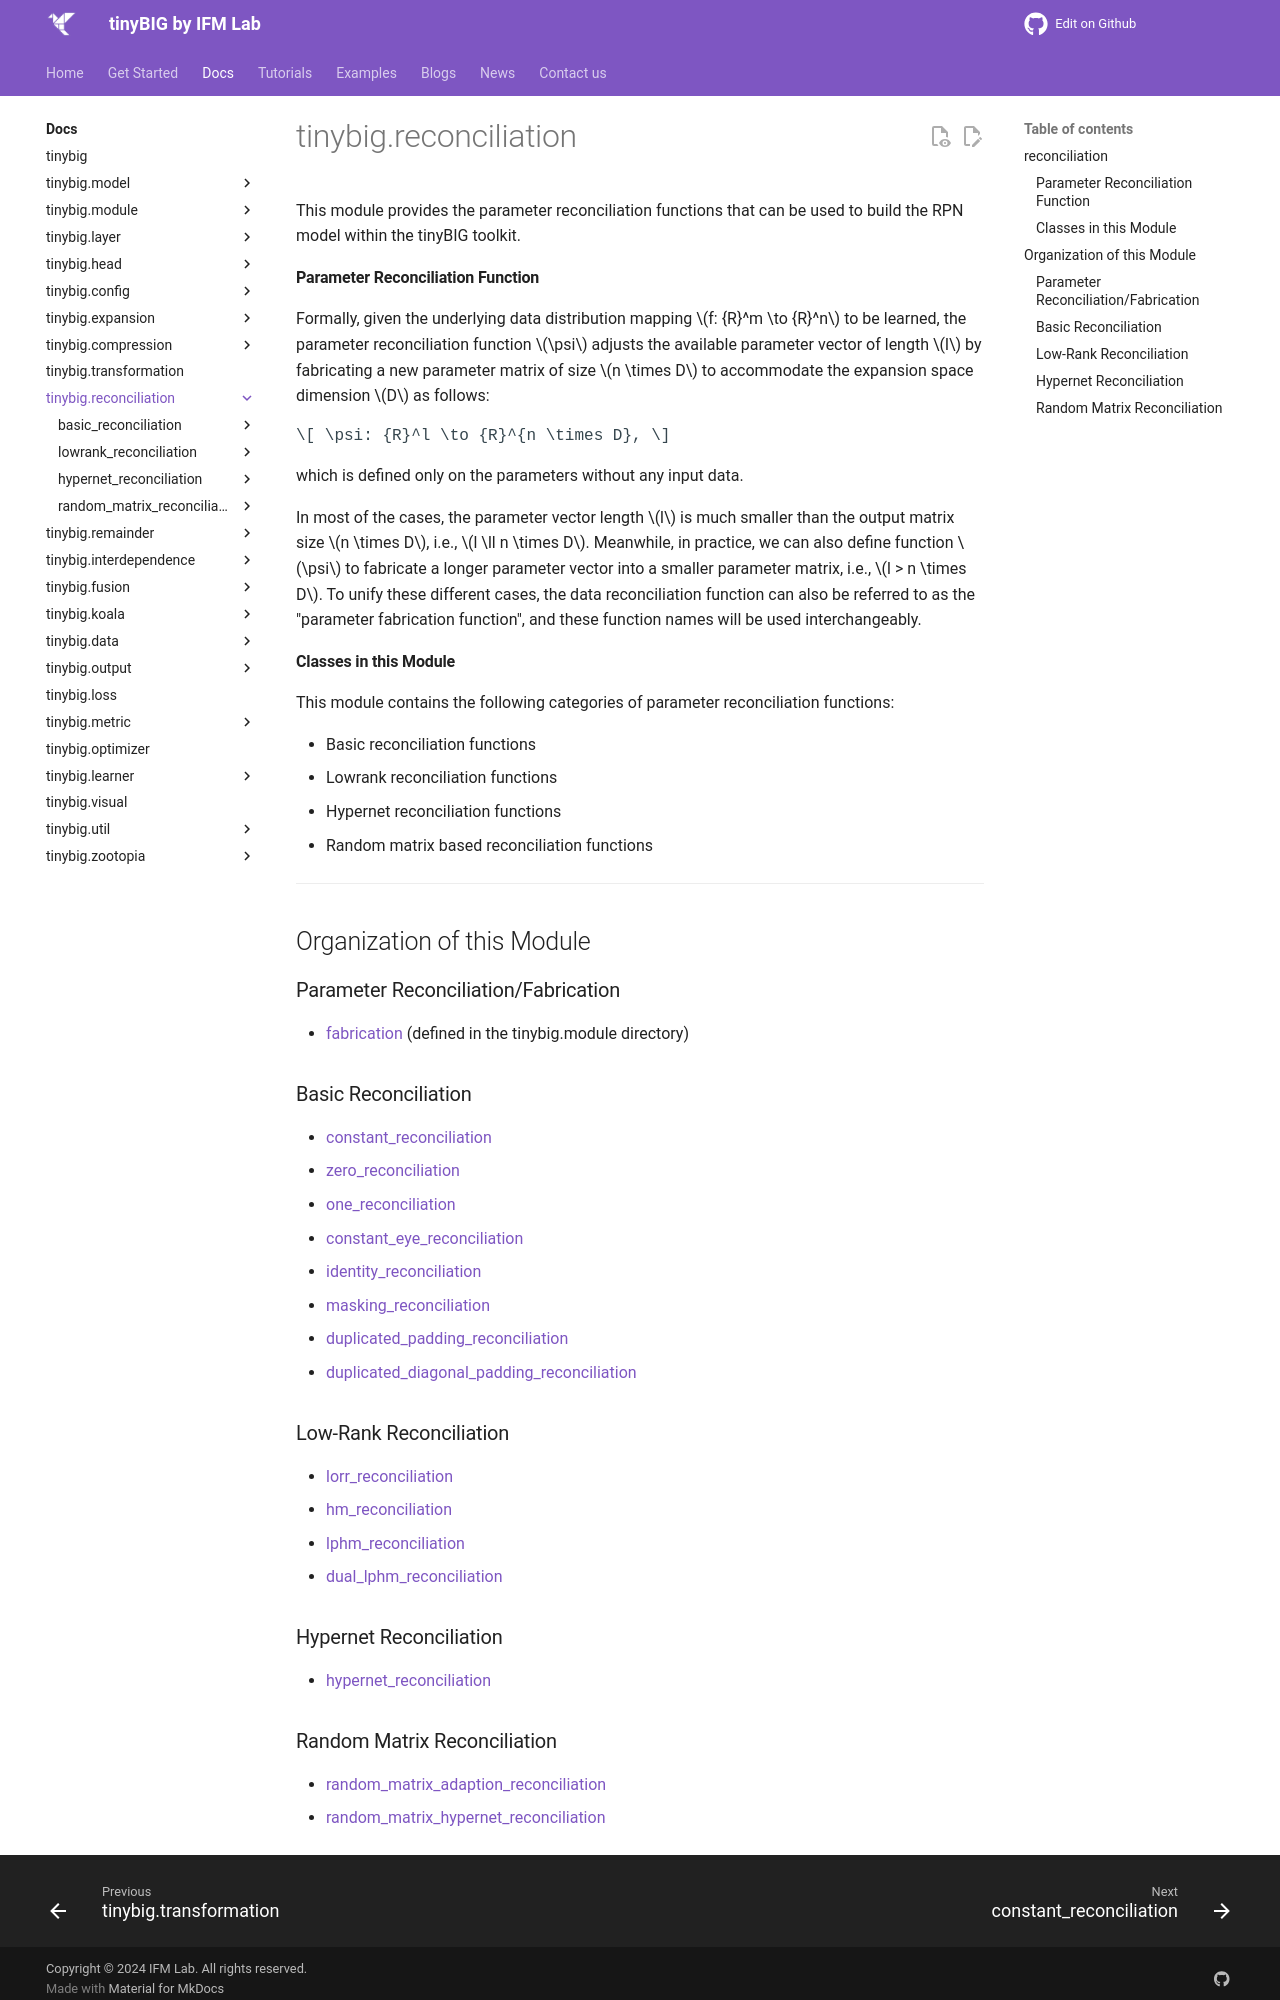

repository: jwzhanggy/tinyBIG · page: documentations/reconciliation/index.html · generator: mkdocs

# tinybig.reconciliation

::: tinybig.reconciliation

---------------------------------------

## Organization of this Module

### Parameter Reconciliation/Fabrication
* [fabrication](../module/fabrication.md) (defined in the tinybig.module directory)

### Basic Reconciliation
* [constant_reconciliation](constant_reconciliation.md)
* [zero_reconciliation](zero_reconciliation.md)
* [one_reconciliation](one_reconciliation.md)
* [constant_eye_reconciliation](constant_eye_reconciliation.md)
* [identity_reconciliation](identity_reconciliation.md)
* [masking_reconciliation](masking_reconciliation.md)
* [duplicated_padding_reconciliation](duplicated_padding_reconciliation.md)
* [duplicated_diagonal_padding_reconciliation](duplicated_diagonal_padding_reconciliation.md)

### Low-Rank Reconciliation
* [lorr_reconciliation](lorr_reconciliation.md)
* [hm_reconciliation](hm_reconciliation.md)
* [lphm_reconciliation](lphm_reconciliation.md)
* [dual_lphm_reconciliation](dual_lphm_reconciliation.md)

### Hypernet Reconciliation
* [hypernet_reconciliation](hypernet_reconciliation.md)
